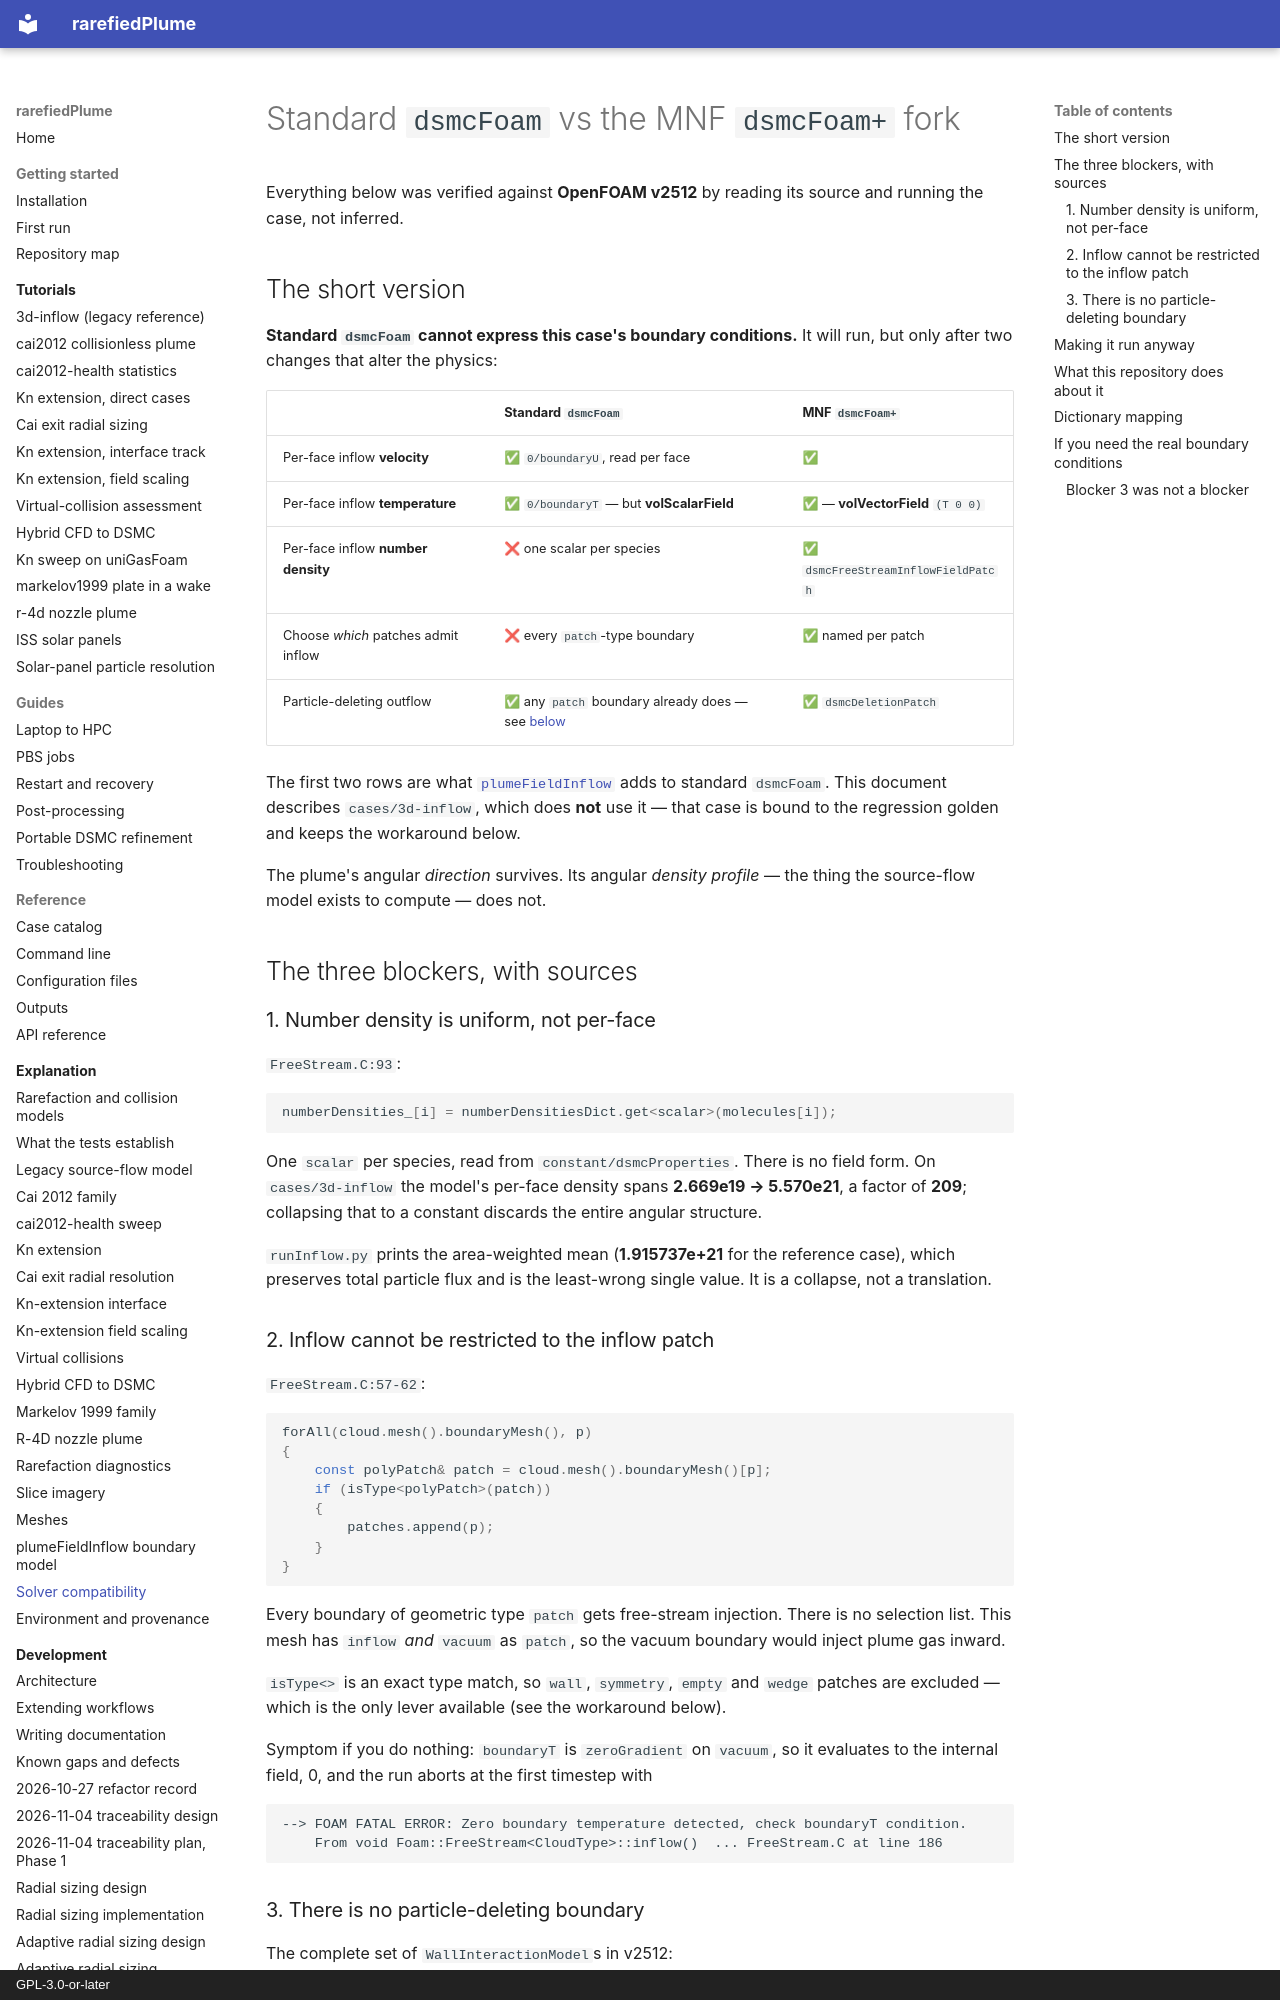

repository: andytorrestb/rarefiedPlume · page: solver-compatibility/index.html · generator: mkdocs · copyright: GPL-3.0-or-later

# Standard `dsmcFoam` vs the MNF `dsmcFoam+` fork

Everything below was verified against **OpenFOAM v2512** by reading its source and
running the case, not inferred.

## The short version

**Standard `dsmcFoam` cannot express this case's boundary conditions.** It will
run, but only after two changes that alter the physics:

| | Standard `dsmcFoam` | MNF `dsmcFoam+` |
|---|---|---|
| Per-face inflow **velocity** | ✅ `0/boundaryU`, read per face | ✅ |
| Per-face inflow **temperature** | ✅ `0/boundaryT` — but **volScalarField** | ✅ — **volVectorField** `(T 0 0)` |
| Per-face inflow **number density** | ❌ one scalar per species | ✅ `dsmcFreeStreamInflowFieldPatch` |
| Choose *which* patches admit inflow | ❌ every `patch`-type boundary | ✅ named per patch |
| Particle-deleting outflow | ✅ any `patch` boundary already does — see [below](#blocker-3-was-not-a-blocker) | ✅ `dsmcDeletionPatch` |

The first two rows are what
[`plumeFieldInflow`](plume-field-inflow.md) adds to standard `dsmcFoam`. This
document describes `cases/3d-inflow`, which does **not** use it — that case is
bound to the regression golden and keeps the workaround below.

The plume's angular *direction* survives. Its angular *density profile* — the
thing the source-flow model exists to compute — does not.

## The three blockers, with sources

### 1. Number density is uniform, not per-face

`FreeStream.C:93`:

```cpp
numberDensities_[i] = numberDensitiesDict.get<scalar>(molecules[i]);
```

One `scalar` per species, read from `constant/dsmcProperties`. There is no field
form. On `cases/3d-inflow` the model's per-face density spans
**2.669e19 → 5.570e21**, a factor of **209**; collapsing that to a constant
discards the entire angular structure.

`runInflow.py` prints the area-weighted mean (**1.915737e+21** for the reference
case), which preserves total particle flux and is the least-wrong single value.
It is a collapse, not a translation.

### 2. Inflow cannot be restricted to the inflow patch

`FreeStream.C:57-62`:

```cpp
forAll(cloud.mesh().boundaryMesh(), p)
{
    const polyPatch& patch = cloud.mesh().boundaryMesh()[p];
    if (isType<polyPatch>(patch))
    {
        patches.append(p);
    }
}
```

Every boundary of geometric type `patch` gets free-stream injection. There is no
selection list. This mesh has `inflow` *and* `vacuum` as `patch`, so the vacuum
boundary would inject plume gas inward.

`isType<>` is an exact type match, so `wall`, `symmetry`, `empty` and `wedge`
patches are excluded — which is the only lever available (see the workaround
below).

Symptom if you do nothing: `boundaryT` is `zeroGradient` on `vacuum`, so it
evaluates to the internal field, 0, and the run aborts at the first timestep with

```
--> FOAM FATAL ERROR: Zero boundary temperature detected, check boundaryT condition.
    From void Foam::FreeStream<CloudType>::inflow()  ... FreeStream.C at line 186
```

### 3. There is no particle-deleting boundary

The complete set of `WallInteractionModel`s in v2512:

```
MaxwellianThermal   MixedDiffuseSpecular   SpecularReflection
```

All three reflect. None deletes. A plume expanding into vacuum needs particles to
leave the domain, which is what the fork's `dsmcDeletionPatch` does — and what
`system/boundariesDict` in this case already configures.
